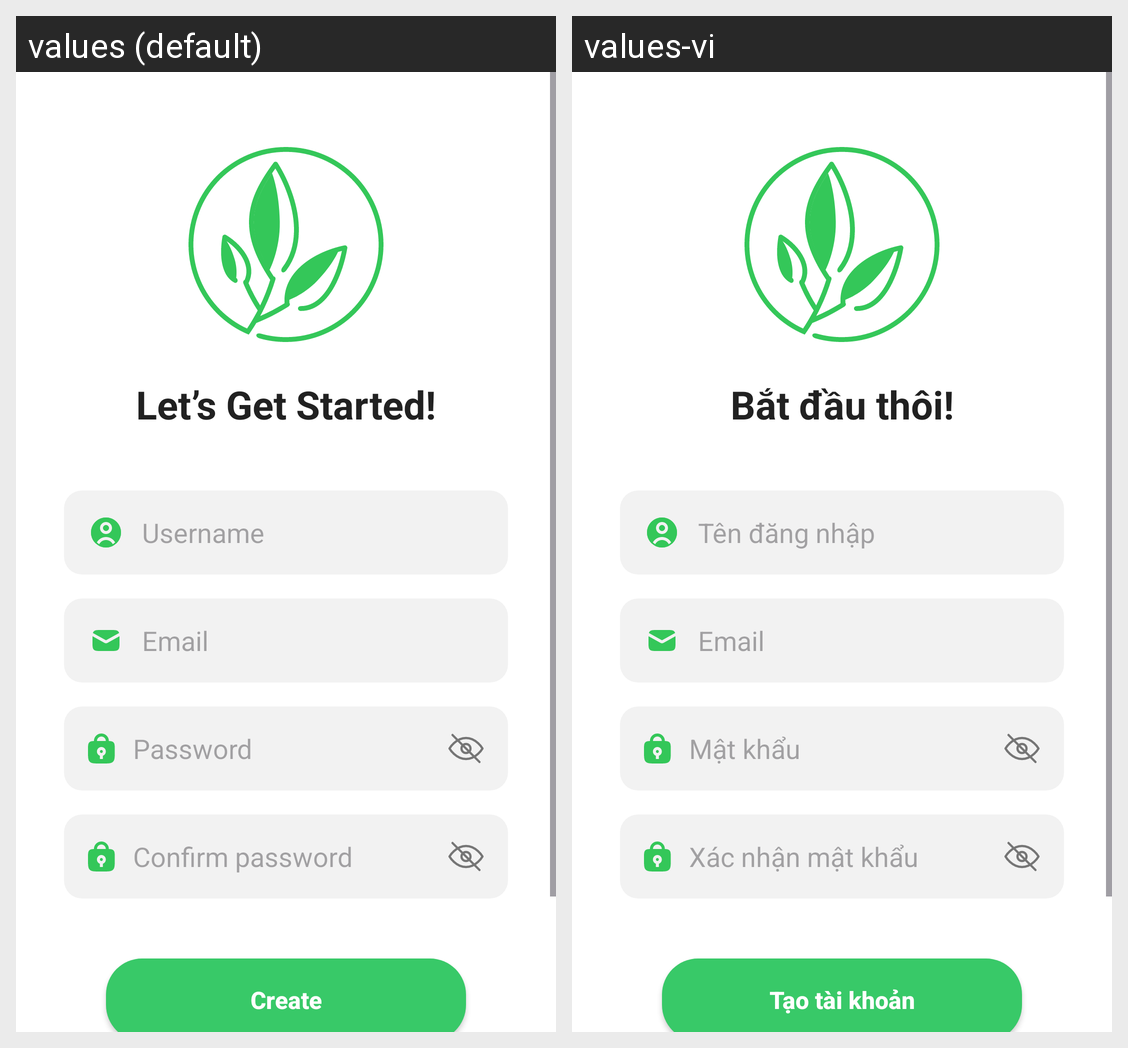

For this localized Android screen grid, give each drawn string resource with its value in every locale shown.
Android screen res/layout/activity_register.xml rendered under 2 locales, left to right: values (default), values-vi. Device: Nexus 5 (rendered at 1080×1920; each locale shown at half size, 540×960, under a caption strip naming it); theme Theme.NutriSnap.
Strings drawn on this screen, with the default value and each locale's value (text and hints the layout hard-codes, and strings that could not be matched under every locale, appear in the picture but are not listed):

register_title
  values: Let’s Get Started!
  values-vi: Bắt đầu thôi!

username_hint
  values: Username
  values-vi: Tên đăng nhập

email_hint
  values: Email
  values-vi: Email

password_hint
  values: Password
  values-vi: Mật khẩu

confirm_password_hint
  values: Confirm password
  values-vi: Xác nhận mật khẩu

create_button
  values: Create
  values-vi: Tạo tài khoản
